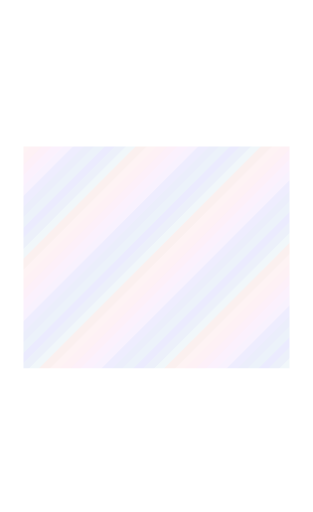
t = 0.00 s
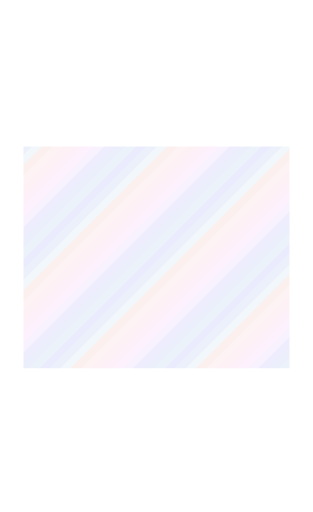
t = 3.00 s
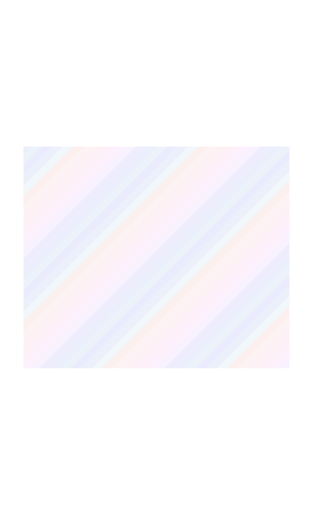
t = 6.00 s
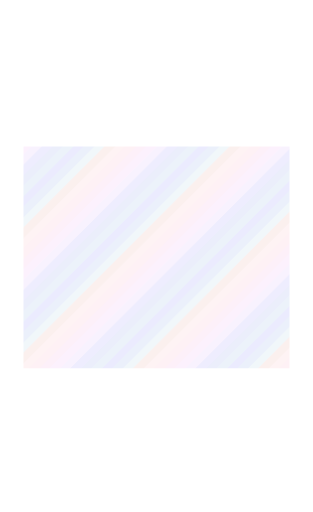
t = 9.00 s

The animated SVG that drew these frames (rendered in a browser with its animation timeline set to each time). Animation: 1 SMIL element (animateTransform=1); frames cover the first 9.00 s, repeats indefinitely.

<svg xmlns="http://www.w3.org/2000/svg" width="1440" height="2352" viewBox="0 0 240 392" shape-rendering="crispEdges"><title>black foil art</title><defs><clipPath id="art-clip"><rect x="18" y="112" width="204" height="170" fill="#fff"/></clipPath><clipPath id="body-clip"><path d="M18 18h204v348h-204zM18 112h204v170h-204z" fill-rule="evenodd" clip-rule="evenodd"/></clipPath><clipPath id="trim-clip"><rect x="20" y="10" width="200" height="3" fill="#fff"/><rect x="10" y="20" width="3" height="338" fill="#fff"/><rect x="227" y="20" width="3" height="338" fill="#fff"/><rect x="20" y="369" width="67" height="3" fill="#fff"/><rect x="154" y="369" width="66" height="3" fill="#fff"/><rect x="16" y="18" width="2" height="348" fill="#fff"/><rect x="222" y="18" width="2" height="348" fill="#fff"/><rect x="18" y="16" width="204" height="2" fill="#fff"/><rect x="18" y="365" width="204" height="2" fill="#fff"/><rect x="1" y="1" width="238" height="1" fill="#fff"/><rect x="1" y="390" width="238" height="1" fill="#fff"/><rect x="1" y="2" width="1" height="388" fill="#fff"/><rect x="238" y="2" width="1" height="388" fill="#fff"/><rect x="18" y="60" width="204" height="1" fill="#fff"/><rect x="18" y="110" width="204" height="1" fill="#fff"/><rect x="18" y="283" width="204" height="1" fill="#fff"/><rect x="18" y="313" width="204" height="1" fill="#fff"/></clipPath><clipPath id="outer-clip"><rect x="0" y="0" width="240" height="7" fill="#fff"/><rect x="0" y="7" width="7" height="385" fill="#fff"/><rect x="233" y="7" width="7" height="385" fill="#fff"/><rect x="7" y="385" width="226" height="7" fill="#fff"/></clipPath><pattern id="foil-palette" width="96" height="96" patternUnits="userSpaceOnUse"><polygon points="-96,0 -100,4 -104,8 -108,12 -112,16 -116,20 -120,24 -124,28 -128,32 -132,36 -136,40 -140,44 -144,48 -148,52 -152,56 -156,60 -160,64 -164,68 -168,72 -172,76 -176,80 -180,84 -184,88 -188,92 -192,96 -196,100 -188,100 -184,96 -180,92 -176,88 -172,84 -168,80 -164,76 -160,72 -156,68 -152,64 -148,60 -144,56 -140,52 -136,48 -132,44 -128,40 -124,36 -120,32 -116,28 -112,24 -108,20 -104,16 -100,12 -96,8 -92,4 -88,0" fill="#8285f7"/><polygon points="-88,0 -92,4 -96,8 -100,12 -104,16 -108,20 -112,24 -116,28 -120,32 -124,36 -128,40 -132,44 -136,48 -140,52 -144,56 -148,60 -152,64 -156,68 -160,72 -164,76 -168,80 -172,84 -176,88 -180,92 -184,96 -188,100 -180,100 -176,96 -172,92 -168,88 -164,84 -160,80 -156,76 -152,72 -148,68 -144,64 -140,60 -136,56 -132,52 -128,48 -124,44 -120,40 -116,36 -112,32 -108,28 -104,24 -100,20 -96,16 -92,12 -88,8 -84,4 -80,0" fill="#86a2e2"/><polygon points="-80,0 -84,4 -88,8 -92,12 -96,16 -100,20 -104,24 -108,28 -112,32 -116,36 -120,40 -124,44 -128,48 -132,52 -136,56 -140,60 -144,64 -148,68 -152,72 -156,76 -160,80 -164,84 -168,88 -172,92 -176,96 -180,100 -172,100 -168,96 -164,92 -160,88 -156,84 -152,80 -148,76 -144,72 -140,68 -136,64 -132,60 -128,56 -124,52 -120,48 -116,44 -112,40 -108,36 -104,32 -100,28 -96,24 -92,20 -88,16 -84,12 -80,8 -76,4 -72,0" fill="#a6cde1"/><polygon points="-72,0 -76,4 -80,8 -84,12 -88,16 -92,20 -96,24 -100,28 -104,32 -108,36 -112,40 -116,44 -120,48 -124,52 -128,56 -132,60 -136,64 -140,68 -144,72 -148,76 -152,80 -156,84 -160,88 -164,92 -168,96 -172,100 -164,100 -160,96 -156,92 -152,88 -148,84 -144,80 -140,76 -136,72 -132,68 -128,64 -124,60 -120,56 -116,52 -112,48 -108,44 -104,40 -100,36 -96,32 -92,28 -88,24 -84,20 -80,16 -76,12 -72,8 -68,4 -64,0" fill="#e4a498"/><polygon points="-64,0 -68,4 -72,8 -76,12 -80,16 -84,20 -88,24 -92,28 -96,32 -100,36 -104,40 -108,44 -112,48 -116,52 -120,56 -124,60 -128,64 -132,68 -136,72 -140,76 -144,80 -148,84 -152,88 -156,92 -160,96 -164,100 -156,100 -152,96 -148,92 -144,88 -140,84 -136,80 -132,76 -128,72 -124,68 -120,64 -116,60 -112,56 -108,52 -104,48 -100,44 -96,40 -92,36 -88,32 -84,28 -80,24 -76,20 -72,16 -68,12 -64,8 -60,4 -56,0" fill="#f6b2b8"/><polygon points="-56,0 -60,4 -64,8 -68,12 -72,16 -76,20 -80,24 -84,28 -88,32 -92,36 -96,40 -100,44 -104,48 -108,52 -112,56 -116,60 -120,64 -124,68 -128,72 -132,76 -136,80 -140,84 -144,88 -148,92 -152,96 -156,100 -148,100 -144,96 -140,92 -136,88 -132,84 -128,80 -124,76 -120,72 -116,68 -112,64 -108,60 -104,56 -100,52 -96,48 -92,44 -88,40 -84,36 -80,32 -76,28 -72,24 -68,20 -64,16 -60,12 -56,8 -52,4 -48,0" fill="#f6a7be"/><polygon points="-48,0 -52,4 -56,8 -60,12 -64,16 -68,20 -72,24 -76,28 -80,32 -84,36 -88,40 -92,44 -96,48 -100,52 -104,56 -108,60 -112,64 -116,68 -120,72 -124,76 -128,80 -132,84 -136,88 -140,92 -144,96 -148,100 -140,100 -136,96 -132,92 -128,88 -124,84 -120,80 -116,76 -112,72 -108,68 -104,64 -100,60 -96,56 -92,52 -88,48 -84,44 -80,40 -76,36 -72,32 -68,28 -64,24 -60,20 -56,16 -52,12 -48,8 -44,4 -40,0" fill="#f2a0d9"/><polygon points="-40,0 -44,4 -48,8 -52,12 -56,16 -60,20 -64,24 -68,28 -72,32 -76,36 -80,40 -84,44 -88,48 -92,52 -96,56 -100,60 -104,64 -108,68 -112,72 -116,76 -120,80 -124,84 -128,88 -132,92 -136,96 -140,100 -132,100 -128,96 -124,92 -120,88 -116,84 -112,80 -108,76 -104,72 -100,68 -96,64 -92,60 -88,56 -84,52 -80,48 -76,44 -72,40 -68,36 -64,32 -60,28 -56,24 -52,20 -48,16 -44,12 -40,8 -36,4 -32,0" fill="#e8aaf3"/><polygon points="-32,0 -36,4 -40,8 -44,12 -48,16 -52,20 -56,24 -60,28 -64,32 -68,36 -72,40 -76,44 -80,48 -84,52 -88,56 -92,60 -96,64 -100,68 -104,72 -108,76 -112,80 -116,84 -120,88 -124,92 -128,96 -132,100 -124,100 -120,96 -116,92 -112,88 -108,84 -104,80 -100,76 -96,72 -92,68 -88,64 -84,60 -80,56 -76,52 -72,48 -68,44 -64,40 -60,36 -56,32 -52,28 -48,24 -44,20 -40,16 -36,12 -32,8 -28,4 -24,0" fill="#d1aef7"/><polygon points="-24,0 -28,4 -32,8 -36,12 -40,16 -44,20 -48,24 -52,28 -56,32 -60,36 -64,40 -68,44 -72,48 -76,52 -80,56 -84,60 -88,64 -92,68 -96,72 -100,76 -104,80 -108,84 -112,88 -116,92 -120,96 -124,100 -116,100 -112,96 -108,92 -104,88 -100,84 -96,80 -92,76 -88,72 -84,68 -80,64 -76,60 -72,56 -68,52 -64,48 -60,44 -56,40 -52,36 -48,32 -44,28 -40,24 -36,20 -32,16 -28,12 -24,8 -20,4 -16,0" fill="#968ff7"/><polygon points="-16,0 -20,4 -24,8 -28,12 -32,16 -36,20 -40,24 -44,28 -48,32 -52,36 -56,40 -60,44 -64,48 -68,52 -72,56 -76,60 -80,64 -84,68 -88,72 -92,76 -96,80 -100,84 -104,88 -108,92 -112,96 -116,100 -108,100 -104,96 -100,92 -96,88 -92,84 -88,80 -84,76 -80,72 -76,68 -72,64 -68,60 -64,56 -60,52 -56,48 -52,44 -48,40 -44,36 -40,32 -36,28 -32,24 -28,20 -24,16 -20,12 -16,8 -12,4 -8,0" fill="#8293e5"/><polygon points="-8,0 -12,4 -16,8 -20,12 -24,16 -28,20 -32,24 -36,28 -40,32 -44,36 -48,40 -52,44 -56,48 -60,52 -64,56 -68,60 -72,64 -76,68 -80,72 -84,76 -88,80 -92,84 -96,88 -100,92 -104,96 -108,100 -100,100 -96,96 -92,92 -88,88 -84,84 -80,80 -76,76 -72,72 -68,68 -64,64 -60,60 -56,56 -52,52 -48,48 -44,44 -40,40 -36,36 -32,32 -28,28 -24,24 -20,20 -16,16 -12,12 -8,8 -4,4 0,0" fill="#8aade1"/><polygon points="0,0 -4,4 -8,8 -12,12 -16,16 -20,20 -24,24 -28,28 -32,32 -36,36 -40,40 -44,44 -48,48 -52,52 -56,56 -60,60 -64,64 -68,68 -72,72 -76,76 -80,80 -84,84 -88,88 -92,92 -96,96 -100,100 -92,100 -88,96 -84,92 -80,88 -76,84 -72,80 -68,76 -64,72 -60,68 -56,64 -52,60 -48,56 -44,52 -40,48 -36,44 -32,40 -28,36 -24,32 -20,28 -16,24 -12,20 -8,16 -4,12 0,8 4,4 8,0" fill="#8285f7"/><polygon points="8,0 4,4 0,8 -4,12 -8,16 -12,20 -16,24 -20,28 -24,32 -28,36 -32,40 -36,44 -40,48 -44,52 -48,56 -52,60 -56,64 -60,68 -64,72 -68,76 -72,80 -76,84 -80,88 -84,92 -88,96 -92,100 -84,100 -80,96 -76,92 -72,88 -68,84 -64,80 -60,76 -56,72 -52,68 -48,64 -44,60 -40,56 -36,52 -32,48 -28,44 -24,40 -20,36 -16,32 -12,28 -8,24 -4,20 0,16 4,12 8,8 12,4 16,0" fill="#86a2e2"/><polygon points="16,0 12,4 8,8 4,12 0,16 -4,20 -8,24 -12,28 -16,32 -20,36 -24,40 -28,44 -32,48 -36,52 -40,56 -44,60 -48,64 -52,68 -56,72 -60,76 -64,80 -68,84 -72,88 -76,92 -80,96 -84,100 -76,100 -72,96 -68,92 -64,88 -60,84 -56,80 -52,76 -48,72 -44,68 -40,64 -36,60 -32,56 -28,52 -24,48 -20,44 -16,40 -12,36 -8,32 -4,28 0,24 4,20 8,16 12,12 16,8 20,4 24,0" fill="#a6cde1"/><polygon points="24,0 20,4 16,8 12,12 8,16 4,20 0,24 -4,28 -8,32 -12,36 -16,40 -20,44 -24,48 -28,52 -32,56 -36,60 -40,64 -44,68 -48,72 -52,76 -56,80 -60,84 -64,88 -68,92 -72,96 -76,100 -68,100 -64,96 -60,92 -56,88 -52,84 -48,80 -44,76 -40,72 -36,68 -32,64 -28,60 -24,56 -20,52 -16,48 -12,44 -8,40 -4,36 0,32 4,28 8,24 12,20 16,16 20,12 24,8 28,4 32,0" fill="#e4a498"/><polygon points="32,0 28,4 24,8 20,12 16,16 12,20 8,24 4,28 0,32 -4,36 -8,40 -12,44 -16,48 -20,52 -24,56 -28,60 -32,64 -36,68 -40,72 -44,76 -48,80 -52,84 -56,88 -60,92 -64,96 -68,100 -60,100 -56,96 -52,92 -48,88 -44,84 -40,80 -36,76 -32,72 -28,68 -24,64 -20,60 -16,56 -12,52 -8,48 -4,44 0,40 4,36 8,32 12,28 16,24 20,20 24,16 28,12 32,8 36,4 40,0" fill="#f6b2b8"/><polygon points="40,0 36,4 32,8 28,12 24,16 20,20 16,24 12,28 8,32 4,36 0,40 -4,44 -8,48 -12,52 -16,56 -20,60 -24,64 -28,68 -32,72 -36,76 -40,80 -44,84 -48,88 -52,92 -56,96 -60,100 -52,100 -48,96 -44,92 -40,88 -36,84 -32,80 -28,76 -24,72 -20,68 -16,64 -12,60 -8,56 -4,52 0,48 4,44 8,40 12,36 16,32 20,28 24,24 28,20 32,16 36,12 40,8 44,4 48,0" fill="#f6a7be"/><polygon points="48,0 44,4 40,8 36,12 32,16 28,20 24,24 20,28 16,32 12,36 8,40 4,44 0,48 -4,52 -8,56 -12,60 -16,64 -20,68 -24,72 -28,76 -32,80 -36,84 -40,88 -44,92 -48,96 -52,100 -44,100 -40,96 -36,92 -32,88 -28,84 -24,80 -20,76 -16,72 -12,68 -8,64 -4,60 0,56 4,52 8,48 12,44 16,40 20,36 24,32 28,28 32,24 36,20 40,16 44,12 48,8 52,4 56,0" fill="#f2a0d9"/><polygon points="56,0 52,4 48,8 44,12 40,16 36,20 32,24 28,28 24,32 20,36 16,40 12,44 8,48 4,52 0,56 -4,60 -8,64 -12,68 -16,72 -20,76 -24,80 -28,84 -32,88 -36,92 -40,96 -44,100 -36,100 -32,96 -28,92 -24,88 -20,84 -16,80 -12,76 -8,72 -4,68 0,64 4,60 8,56 12,52 16,48 20,44 24,40 28,36 32,32 36,28 40,24 44,20 48,16 52,12 56,8 60,4 64,0" fill="#e8aaf3"/><polygon points="64,0 60,4 56,8 52,12 48,16 44,20 40,24 36,28 32,32 28,36 24,40 20,44 16,48 12,52 8,56 4,60 0,64 -4,68 -8,72 -12,76 -16,80 -20,84 -24,88 -28,92 -32,96 -36,100 -28,100 -24,96 -20,92 -16,88 -12,84 -8,80 -4,76 0,72 4,68 8,64 12,60 16,56 20,52 24,48 28,44 32,40 36,36 40,32 44,28 48,24 52,20 56,16 60,12 64,8 68,4 72,0" fill="#d1aef7"/><polygon points="72,0 68,4 64,8 60,12 56,16 52,20 48,24 44,28 40,32 36,36 32,40 28,44 24,48 20,52 16,56 12,60 8,64 4,68 0,72 -4,76 -8,80 -12,84 -16,88 -20,92 -24,96 -28,100 -20,100 -16,96 -12,92 -8,88 -4,84 0,80 4,76 8,72 12,68 16,64 20,60 24,56 28,52 32,48 36,44 40,40 44,36 48,32 52,28 56,24 60,20 64,16 68,12 72,8 76,4 80,0" fill="#968ff7"/><polygon points="80,0 76,4 72,8 68,12 64,16 60,20 56,24 52,28 48,32 44,36 40,40 36,44 32,48 28,52 24,56 20,60 16,64 12,68 8,72 4,76 0,80 -4,84 -8,88 -12,92 -16,96 -20,100 -12,100 -8,96 -4,92 0,88 4,84 8,80 12,76 16,72 20,68 24,64 28,60 32,56 36,52 40,48 44,44 48,40 52,36 56,32 60,28 64,24 68,20 72,16 76,12 80,8 84,4 88,0" fill="#8293e5"/><polygon points="88,0 84,4 80,8 76,12 72,16 68,20 64,24 60,28 56,32 52,36 48,40 44,44 40,48 36,52 32,56 28,60 24,64 20,68 16,72 12,76 8,80 4,84 0,88 -4,92 -8,96 -12,100 -4,100 0,96 4,92 8,88 12,84 16,80 20,76 24,72 28,68 32,64 36,60 40,56 44,52 48,48 52,44 56,40 60,36 64,32 68,28 72,24 76,20 80,16 84,12 88,8 92,4 96,0" fill="#8aade1"/><polygon points="96,0 92,4 88,8 84,12 80,16 76,20 72,24 68,28 64,32 60,36 56,40 52,44 48,48 44,52 40,56 36,60 32,64 28,68 24,72 20,76 16,80 12,84 8,88 4,92 0,96 -4,100 4,100 8,96 12,92 16,88 20,84 24,80 28,76 32,72 36,68 40,64 44,60 48,56 52,52 56,48 60,44 64,40 68,36 72,32 76,28 80,24 84,20 88,16 92,12 96,8 100,4 104,0" fill="#8285f7"/><polygon points="104,0 100,4 96,8 92,12 88,16 84,20 80,24 76,28 72,32 68,36 64,40 60,44 56,48 52,52 48,56 44,60 40,64 36,68 32,72 28,76 24,80 20,84 16,88 12,92 8,96 4,100 12,100 16,96 20,92 24,88 28,84 32,80 36,76 40,72 44,68 48,64 52,60 56,56 60,52 64,48 68,44 72,40 76,36 80,32 84,28 88,24 92,20 96,16 100,12 104,8 108,4 112,0" fill="#86a2e2"/><polygon points="112,0 108,4 104,8 100,12 96,16 92,20 88,24 84,28 80,32 76,36 72,40 68,44 64,48 60,52 56,56 52,60 48,64 44,68 40,72 36,76 32,80 28,84 24,88 20,92 16,96 12,100 20,100 24,96 28,92 32,88 36,84 40,80 44,76 48,72 52,68 56,64 60,60 64,56 68,52 72,48 76,44 80,40 84,36 88,32 92,28 96,24 100,20 104,16 108,12 112,8 116,4 120,0" fill="#a6cde1"/><polygon points="120,0 116,4 112,8 108,12 104,16 100,20 96,24 92,28 88,32 84,36 80,40 76,44 72,48 68,52 64,56 60,60 56,64 52,68 48,72 44,76 40,80 36,84 32,88 28,92 24,96 20,100 28,100 32,96 36,92 40,88 44,84 48,80 52,76 56,72 60,68 64,64 68,60 72,56 76,52 80,48 84,44 88,40 92,36 96,32 100,28 104,24 108,20 112,16 116,12 120,8 124,4 128,0" fill="#e4a498"/><polygon points="128,0 124,4 120,8 116,12 112,16 108,20 104,24 100,28 96,32 92,36 88,40 84,44 80,48 76,52 72,56 68,60 64,64 60,68 56,72 52,76 48,80 44,84 40,88 36,92 32,96 28,100 36,100 40,96 44,92 48,88 52,84 56,80 60,76 64,72 68,68 72,64 76,60 80,56 84,52 88,48 92,44 96,40 100,36 104,32 108,28 112,24 116,20 120,16 124,12 128,8 132,4 136,0" fill="#f6b2b8"/><polygon points="136,0 132,4 128,8 124,12 120,16 116,20 112,24 108,28 104,32 100,36 96,40 92,44 88,48 84,52 80,56 76,60 72,64 68,68 64,72 60,76 56,80 52,84 48,88 44,92 40,96 36,100 44,100 48,96 52,92 56,88 60,84 64,80 68,76 72,72 76,68 80,64 84,60 88,56 92,52 96,48 100,44 104,40 108,36 112,32 116,28 120,24 124,20 128,16 132,12 136,8 140,4 144,0" fill="#f6a7be"/><polygon points="144,0 140,4 136,8 132,12 128,16 124,20 120,24 116,28 112,32 108,36 104,40 100,44 96,48 92,52 88,56 84,60 80,64 76,68 72,72 68,76 64,80 60,84 56,88 52,92 48,96 44,100 52,100 56,96 60,92 64,88 68,84 72,80 76,76 80,72 84,68 88,64 92,60 96,56 100,52 104,48 108,44 112,40 116,36 120,32 124,28 128,24 132,20 136,16 140,12 144,8 148,4 152,0" fill="#f2a0d9"/><polygon points="152,0 148,4 144,8 140,12 136,16 132,20 128,24 124,28 120,32 116,36 112,40 108,44 104,48 100,52 96,56 92,60 88,64 84,68 80,72 76,76 72,80 68,84 64,88 60,92 56,96 52,100 60,100 64,96 68,92 72,88 76,84 80,80 84,76 88,72 92,68 96,64 100,60 104,56 108,52 112,48 116,44 120,40 124,36 128,32 132,28 136,24 140,20 144,16 148,12 152,8 156,4 160,0" fill="#e8aaf3"/><polygon points="160,0 156,4 152,8 148,12 144,16 140,20 136,24 132,28 128,32 124,36 120,40 116,44 112,48 108,52 104,56 100,60 96,64 92,68 88,72 84,76 80,80 76,84 72,88 68,92 64,96 60,100 68,100 72,96 76,92 80,88 84,84 88,80 92,76 96,72 100,68 104,64 108,60 112,56 116,52 120,48 124,44 128,40 132,36 136,32 140,28 144,24 148,20 152,16 156,12 160,8 164,4 168,0" fill="#d1aef7"/><polygon points="168,0 164,4 160,8 156,12 152,16 148,20 144,24 140,28 136,32 132,36 128,40 124,44 120,48 116,52 112,56 108,60 104,64 100,68 96,72 92,76 88,80 84,84 80,88 76,92 72,96 68,100 76,100 80,96 84,92 88,88 92,84 96,80 100,76 104,72 108,68 112,64 116,60 120,56 124,52 128,48 132,44 136,40 140,36 144,32 148,28 152,24 156,20 160,16 164,12 168,8 172,4 176,0" fill="#968ff7"/><polygon points="176,0 172,4 168,8 164,12 160,16 156,20 152,24 148,28 144,32 140,36 136,40 132,44 128,48 124,52 120,56 116,60 112,64 108,68 104,72 100,76 96,80 92,84 88,88 84,92 80,96 76,100 84,100 88,96 92,92 96,88 100,84 104,80 108,76 112,72 116,68 120,64 124,60 128,56 132,52 136,48 140,44 144,40 148,36 152,32 156,28 160,24 164,20 168,16 172,12 176,8 180,4 184,0" fill="#8293e5"/><polygon points="184,0 180,4 176,8 172,12 168,16 164,20 160,24 156,28 152,32 148,36 144,40 140,44 136,48 132,52 128,56 124,60 120,64 116,68 112,72 108,76 104,80 100,84 96,88 92,92 88,96 84,100 92,100 96,96 100,92 104,88 108,84 112,80 116,76 120,72 124,68 128,64 132,60 136,56 140,52 144,48 148,44 152,40 156,36 160,32 164,28 168,24 172,20 176,16 180,12 184,8 188,4 192,0" fill="#8aade1"/><polygon points="192,0 188,4 184,8 180,12 176,16 172,20 168,24 164,28 160,32 156,36 152,40 148,44 144,48 140,52 136,56 132,60 128,64 124,68 120,72 116,76 112,80 108,84 104,88 100,92 96,96 92,100 100,100 104,96 108,92 112,88 116,84 120,80 124,76 128,72 132,68 136,64 140,60 144,56 148,52 152,48 156,44 160,40 164,36 168,32 172,28 176,24 180,20 184,16 188,12 192,8 196,4 200,0" fill="#8285f7"/></pattern></defs><g clip-path="url(#art-clip)" opacity="0.16"><g data-foil-shift="1"><animateTransform attributeName="transform" type="translate" values="0 0;96 0" dur="12s" repeatCount="indefinite"/><rect x="-240" y="-240" width="720" height="872" fill="url(#foil-palette)"/></g></g></svg>
